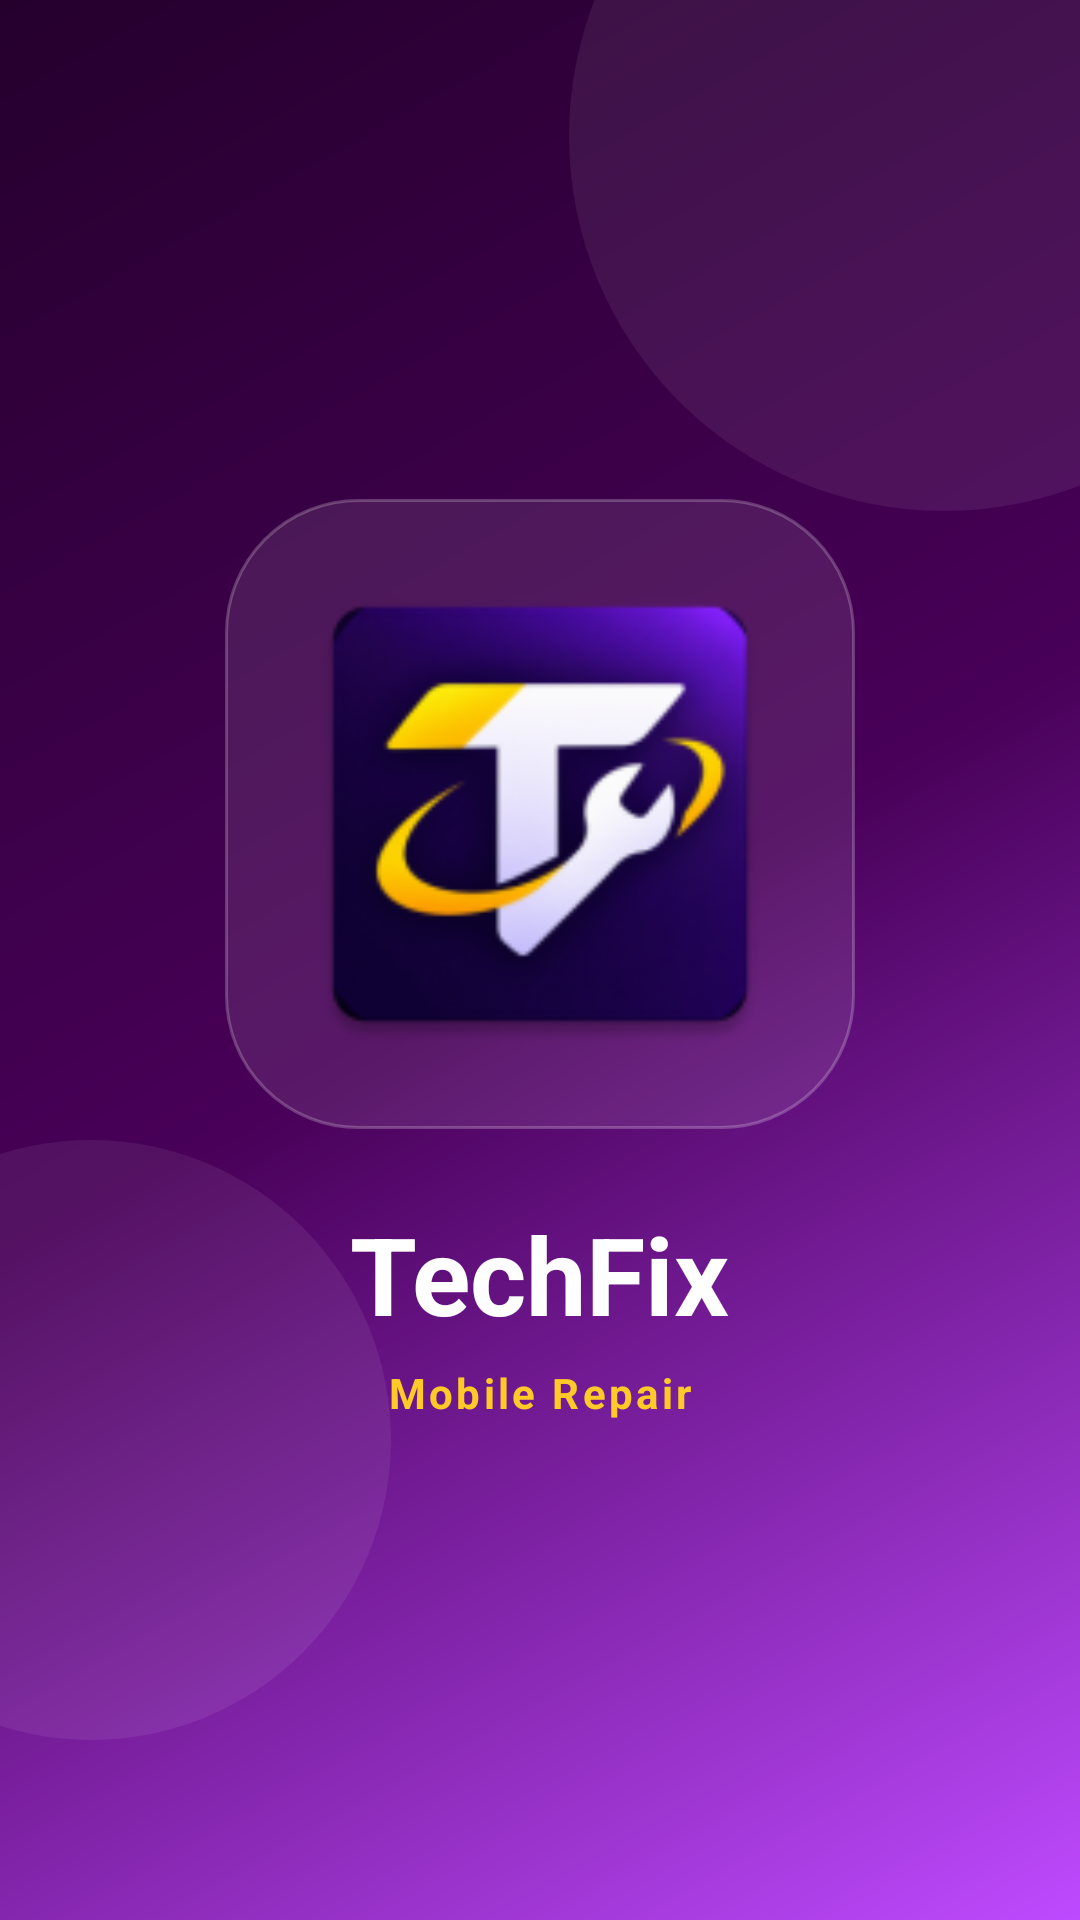

Layout XML and referenced resources for this Android screen:
<!-- AndroidManifest.xml: activity theme Theme.TechFix.Splash -->
<!-- res/layout/activity_splash.xml -->
<?xml version="1.0" encoding="utf-8"?>
<FrameLayout
    xmlns:android="http://schemas.android.com/apk/res/android"
    android:layout_width="match_parent"
    android:layout_height="match_parent"
    android:background="@drawable/bg_splash_gradient">

    
    <View
        android:layout_width="250dp"
        android:layout_height="250dp"
        android:layout_gravity="top|end"
        android:layout_marginTop="-80dp"
        android:layout_marginEnd="-80dp"
        android:background="@drawable/bg_splash_glow" />

    
    <View
        android:layout_width="200dp"
        android:layout_height="200dp"
        android:layout_gravity="bottom|start"
        android:layout_marginStart="-70dp"
        android:layout_marginBottom="60dp"
        android:background="@drawable/bg_splash_glow" />

    
    <LinearLayout
        android:layout_width="match_parent"
        android:layout_height="wrap_content"
        android:layout_gravity="center"
        android:gravity="center"
        android:orientation="vertical"
        android:paddingStart="28dp"
        android:paddingEnd="28dp">

        
        <FrameLayout
            android:layout_width="210dp"
            android:layout_height="210dp"
            android:background="@drawable/bg_splash_logo_card"
            android:padding="18dp">

            <ImageView
                android:id="@+id/imgSplashLogo"
                android:layout_width="match_parent"
                android:layout_height="match_parent"
                android:contentDescription="TechFix logo"
                android:scaleType="fitCenter"
                android:src="@mipmap/ic_launcher" />
        </FrameLayout>

        
        <TextView
            android:id="@+id/tvSplashTitle"
            android:layout_width="wrap_content"
            android:layout_height="wrap_content"
            android:layout_marginTop="24dp"
            android:text="TechFix"
            android:textColor="@color/white"
            android:textSize="36sp"
            android:textStyle="bold" />

        
        <TextView
            android:id="@+id/tvSplashSubtitle"
            android:layout_width="wrap_content"
            android:layout_height="wrap_content"
            android:layout_marginTop="6dp"
            android:text="Mobile Repair"
            android:textColor="@color/techfix_accent"
            android:textSize="14sp"
            android:textStyle="bold"
            android:letterSpacing="0.08" />

    </LinearLayout>

    
    <LinearLayout
        android:layout_width="match_parent"
        android:layout_height="wrap_content"
        android:layout_gravity="bottom"
        android:gravity="center"
        android:orientation="vertical"
        android:paddingBottom="42dp">

        <ProgressBar
            android:id="@+id/splashLoader"
            style="?android:attr/progressBarStyleSmall"
            android:layout_width="28dp"
            android:layout_height="28dp"
            android:indeterminate="true"
            android:indeterminateTint="@color/techfix_accent" />

    </LinearLayout>

</FrameLayout>
<!-- resources referenced by this layout -->
<resources>
  <color name="techfix_accent">#FFC928</color>
  <color name="white">#FFFFFFFF</color>
  <!-- drawable bg_splash_glow (drawable) -->
  <?xml version="1.0" encoding="utf-8"?>
  <shape
      xmlns:android="http://schemas.android.com/apk/res/android"
      android:shape="oval">
  
      <solid
          android:color="#12FFFFFF" />
  
  </shape>
  <!-- drawable bg_splash_gradient (drawable) -->
  <?xml version="1.0" encoding="utf-8"?>
  <shape
      xmlns:android="http://schemas.android.com/apk/res/android"
      android:shape="rectangle">
  
      <gradient
          android:angle="315"
          android:startColor="#25002D"
          android:centerColor="#480058"
          android:endColor="#BE4AFF"
          android:type="linear" />
  
  </shape>
  <!-- drawable bg_splash_logo_card (drawable) -->
  <?xml version="1.0" encoding="utf-8"?>
  <shape
      xmlns:android="http://schemas.android.com/apk/res/android"
      android:shape="rectangle">
  
      <solid
          android:color="#18FFFFFF" />
  
      <stroke
          android:width="1dp"
          android:color="#38FFFFFF" />
  
      <corners
          android:radius="44dp" />
  
      <padding
          android:left="2dp"
          android:top="2dp"
          android:right="2dp"
          android:bottom="2dp" />
  
  </shape>
  <!-- mipmap ic_launcher: webp bitmap (mipmap-hdpi, 4364 bytes) -->
  <style name="Theme.TechFix.Splash" parent="Theme.Material3.Light.NoActionBar">
  
          <item name="android:windowNoTitle">true</item>
  
          <item name="android:windowFullscreen">true</item>
  
          <item name="android:windowActionModeOverlay">true</item>
  
          <item name="android:windowBackground">
              @color/techfix_primary_dark
          </item>
  
          <item name="android:statusBarColor">
              @color/techfix_primary_dark
          </item>
  
          <item name="android:navigationBarColor">
              @color/techfix_primary_dark
          </item>
  
          <item name="android:windowLightStatusBar">
              false
          </item>
  
          <item name="android:windowLightNavigationBar">
              false
          </item>
  
          <item name="android:fontFamily">
              sans
          </item>
  
      </style>
  <color name="techfix_primary_dark">#32003D</color>
</resources>
